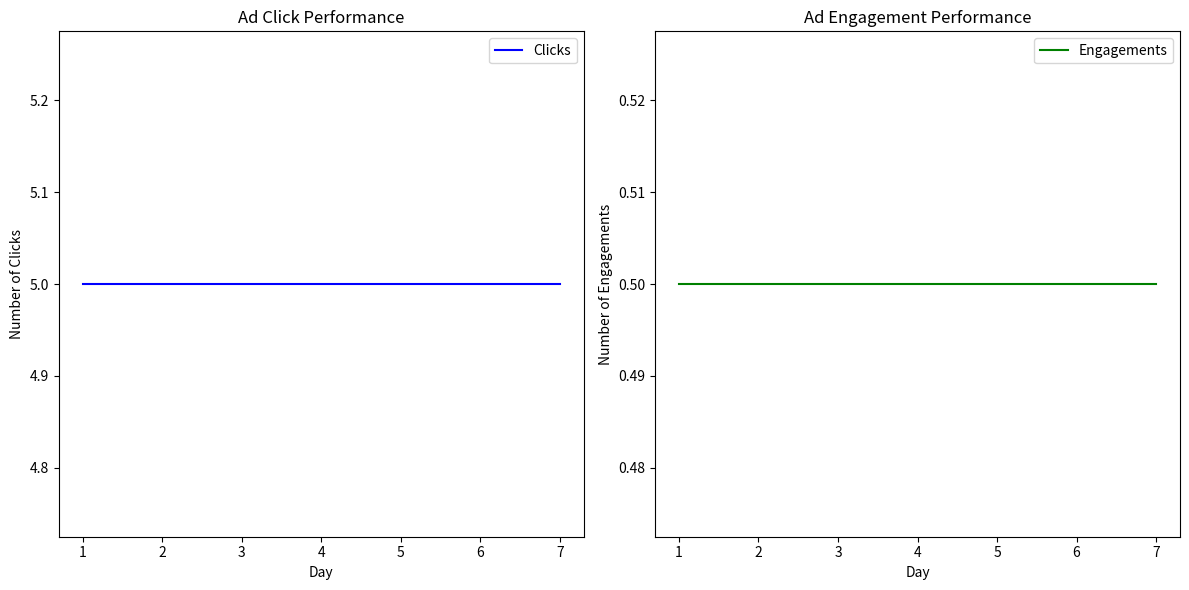

Write the Python code that produced this figure.
import numpy as np
import matplotlib.pyplot as plt
import random


def simulate_ad_performance(ad_spend, ctr, engagement_rate, days=7):
    """
    Simulate the performance of an ad over a given period.

    Args:
        ad_spend (float): The total budget for the ad campaign.
        ctr (float): The click-through rate as a decimal (e.g., 0.05 for 5%).
        engagement_rate (float): The expected engagement rate as a decimal (e.g., 0.1 for 10% engagement).
        days (int): The number of days to simulate the campaign.

    Returns:
        dict: A dictionary containing daily clicks and engagements.
    """
    clicks = []
    engagements = []

    for day in range(1, days + 1):
        # Simulate daily clicks and engagements
        daily_clicks = ad_spend * ctr
        daily_engagements = daily_clicks * engagement_rate

        clicks.append(daily_clicks)
        engagements.append(daily_engagements)

    # Plot the simulated performance
    plt.figure(figsize=(12, 6))

    # Click performance plot
    plt.subplot(1, 2, 1)
    plt.plot(range(1, days + 1), clicks, label="Clicks", color="blue")
    plt.xlabel("Day")
    plt.ylabel("Number of Clicks")
    plt.title("Ad Click Performance")
    plt.legend()

    # Engagement performance plot
    plt.subplot(1, 2, 2)
    plt.plot(range(1, days + 1), engagements, label="Engagements", color="green")
    plt.xlabel("Day")
    plt.ylabel("Number of Engagements")
    plt.title("Ad Engagement Performance")
    plt.legend()

    plt.tight_layout()
    plt.show()

    return {"clicks": clicks, "engagements": engagements}


def simulate_campaign_performance(budget, audience_size, engagement_rate):
    """
    Simulate campaign performance based on input parameters.

    Args:
        budget (float): The total budget for the campaign.
        audience_size (int): The size of the target audience.
        engagement_rate (float): The expected engagement rate as a decimal.

    Returns:
        dict: A dictionary containing estimated reach, engagement, and ROI.
    """
    performance = {
        "estimated_reach": int(audience_size * (budget / 1000)),
        "estimated_engagement": int(engagement_rate * (budget / 1000)),
        "estimated_roi": round(random.uniform(0.5, 1.5), 2),  # Randomized ROI between 50% and 150%
    }
    return performance


def simulate_full_campaign(ad_spend, ctr, engagement_rate, budget, audience_size, days=7):
    """
    Simulates both ad performance and campaign performance.

    Args:
        ad_spend (float): The total budget for the ad simulation.
        ctr (float): The click-through rate for the ad simulation.
        engagement_rate (float): The engagement rate for both simulations.
        budget (float): The total budget for the campaign.
        audience_size (int): The size of the target audience.
        days (int): The number of days to simulate the ad campaign.

    Returns:
        dict: A dictionary containing ad performance and campaign performance results.
    """
    print("Simulating Ad Performance...")
    ad_performance = simulate_ad_performance(ad_spend, ctr, engagement_rate, days)

    print("\nSimulating Campaign Performance...")
    campaign_performance = simulate_campaign_performance(budget, audience_size, engagement_rate)

    print("\nCampaign Performance Summary:")
    print(f"Estimated Reach: {campaign_performance['estimated_reach']}")
    print(f"Estimated Engagement: {campaign_performance['estimated_engagement']}")
    print(f"Estimated ROI: {campaign_performance['estimated_roi']}x")

    return {
        "ad_performance": ad_performance,
        "campaign_performance": campaign_performance,
    }


# Example usage
if __name__ == "__main__":
    ad_spend = 100  # Total ad spend in dollars
    ctr = 0.05  # 5% click-through rate
    engagement_rate = 0.1  # 10% engagement rate
    budget = 1000  # Campaign budget in dollars
    audience_size = 50000  # Total target audience size
    days = 7  # Campaign duration in days

    results = simulate_full_campaign(ad_spend, ctr, engagement_rate, budget, audience_size, days)
